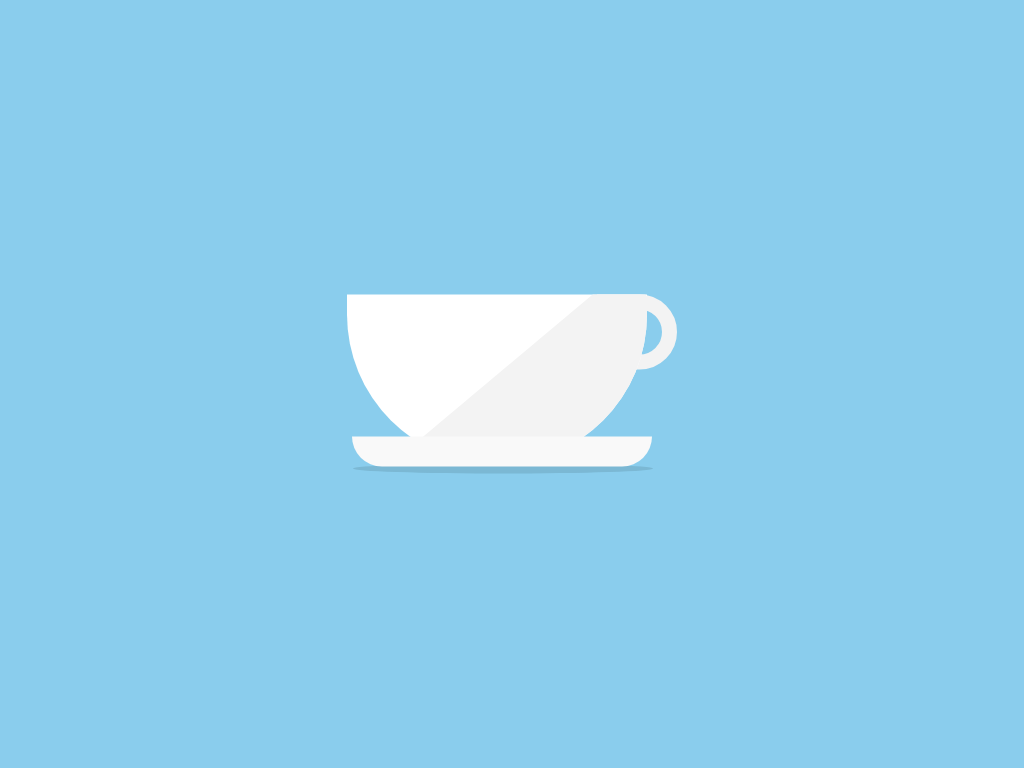

Reproduce this picture with HTML and CSS.

<!-- file: hot tea.html -->
<!DOCTYPE html>
<html lang="en">
<head>
    <meta charset="UTF-8">
    <meta name="viewport" content="width=device-width, initial-scale=1.0">
    <title>Hot tea</title>
    <link rel="stylesheet" href="style.css">
</head>
<body>
    <div id="container">
        <div class="steam" id="steam1"></div>
        <div class="steam" id="steam2"></div>
        <div class="steam" id="steam3"></div>
        <div class="steam" id="steam4"></div>

        <div id="cup">
            <div id="cup-body">
                <div id="cup-shade"></div>
            </div>
            <div id="cup-handle"></div>
        </div>

        <div id="saucer"></div>
        <div id="shadow"></div>
    </div>
</body>
</html>

/* file: style.css */
*{
    margin: 0;
    padding: 0;
    box-sizing: border-box;
}

body{
    background: #8acded;
}

#container{
    position: absolute;
    top: 50%;
    left: 50%;
    transform: translate(-50%,-50%);
}

.steam{
    position: absolute;
    height: 150px;
    width: 150px;
    background-color: #fff;
    border-radius: 50%;
    margin-top: -75px;
    margin-left: 75px;
    z-index: 0;
    opacity: 0;
}

#steam1{
    -webkit-animation: steam1 4s ease-out infinite;
    animation: steam1 4s ease-out infinite;
}

#steam3{
     -webkit-animation: steam1 4s ease-out 1s infinite;
    animation: steam1 4s ease-out 1s infinite;
}

@-webkit-keyframes steam1{
    0%{
        transform: translateY(0) translateX(0) scale(0.25); opacity: 0.2;
    }
    100%{
        transform: translateY(-200px) translateX(-20px) scale(1); opacity: 0;
    }
}

@keyframes steam1{
     0%{
        transform: translateY(0) translateX(0) scale(0.25); opacity: 0.2;
    }
    100%{
        transform: translateY(-200px) translateX(-20px) scale(1); opacity: 0;
    }
}

#steam2{
    -webkit-animation: steam2 4s ease-out 0.5s infinite;
    animation: steam2 4s ease-out 0.5s infinite;
}

#steam4{
     -webkit-animation: steam2 4s ease-out 0.5s infinite;
    animation: steam2 4s ease-out 0.5s infinite;
}

@-webkit-keyframes steam2{
    0%{
        transform: translateY(0) translateX(0) scale(0.25); opacity: 0.2;
    }
    100%{
        transform: translateY(-200px) translateX(-20px) scale(1); opacity: 0;
    }
}
@keyframes steam2{
    0%{
        transform: translateY(0) translateX(0) scale(0.25); opacity: 0.2;
    }
    100%{
        transform: translateY(-200px) translateX(-20px) scale(1); opacity: 0;
    }
}

#cup{
    z-index: 1;
}

#cup-body{
    position: absolute;
    height: 170px;
    width: 300px;
    background-color: #fff;
    border-radius: 0 0 150px 150px;
    margin: auto;
    display: inline-block;
    overflow: hidden;
    z-index: 1;

}

#cup-shade{
    position: relative;
    height: 300px;
    width: 200px;
    background-color: #f3f3f3;
    display: inline-block;
    margin-left: 42%;
    margin-top: -3px;
    transform: rotate(50deg);
    z-index: 1;
}

#cup-handle{
    position: relative;
    height: 75px;
    width: 80px;
    border: 15px solid #f3f3f3;
    border-radius: 0 150px 150px 0;
    margin-bottom: 95px;
    margin-left: 250px;
    display: inline-block;
    z-index: 0;
}

#saucer{
    position: absolute;
    height: 30px;
    width: 300px;
    background-color: #f9f9f9;
    border-radius: 0 0 100px 100px;
    margin-top: -32px;
    margin-left: 5px;
    z-index: 2;
}

#shadow{
    height: 10px;
    width: 300px;
    border-radius: 50%;
    margin-top: -5px;
    margin-left: 6px;
    background-color: #7bb8d4;
}